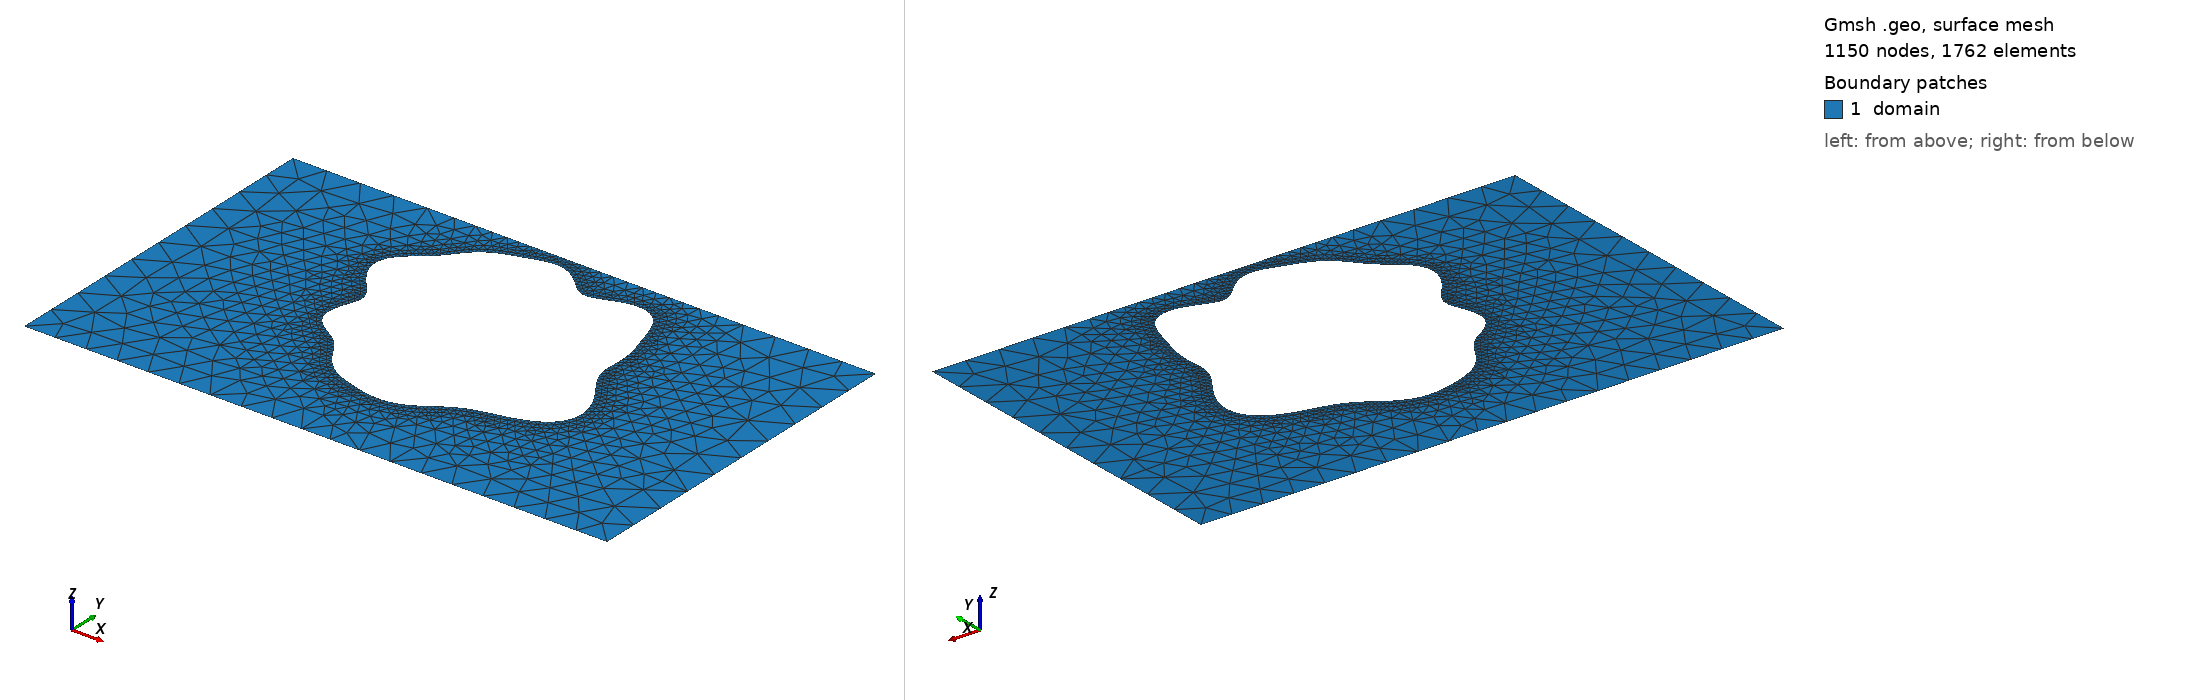

Gmsh geometry script, surface-meshed: 1150 nodes, 1762 surface elements. Boundary patches (legend numbers): 1 domain. Left view from above one corner, right view from below the opposite corner. Legend entries are the model's physical surfaces. The drawing asked Gmsh for element sizes between 1% and 20% of the model's largest extent; the script's own settings can give other sizes.

=== shape_18.geo (drawn) ===
SetFactory("OpenCASCADE");
lc = 0.060000;

Point(1) = {0.0000000000, -0.3000000000, 0, lc};
Point(2) = {0.4250000000, -0.3000000000, 0, lc};
Point(3) = {0.5750000000, -0.3000000000, 0, lc};
Point(4) = {1.0000000000, -0.3000000000, 0, lc};
Point(5) = {1.0000000000, 0.3000000000, 0, lc};
Point(6) = {0.5750000000, 0.3000000000, 0, lc};
Point(7) = {0.4250000000, 0.3000000000, 0, lc};
Point(8) = {0.0000000000, 0.3000000000, 0, lc};
Line(1) = {1, 2};
Line(2) = {2, 3};
Line(3) = {3, 4};
Line(4) = {4, 5};
Line(5) = {5, 6};
Line(6) = {6, 7};
Line(7) = {7, 8};
Line(8) = {8, 1};
Curve Loop(1) = {1, 2, 3, 4, 5, 6, 7, 8};
Point(9) = {0.7063944582, 0.0620662151, 0, lc};
Point(10) = {0.7034463685, 0.0700596447, 0, lc};
Point(11) = {0.7016944930, 0.0779399159, 0, lc};
Point(12) = {0.7009489566, 0.0858500914, 0, lc};
Point(13) = {0.7009210241, 0.0938889790, 0, lc};
Point(14) = {0.7012714378, 0.1021015933, 0, lc};
Point(15) = {0.7016623397, 0.1104810594, 0, lc};
Point(16) = {0.7018046851, 0.1189810226, 0, lc};
Point(17) = {0.7014938817, 0.1275355459, 0, lc};
Point(18) = {0.7006284088, 0.1360819427, 0, lc};
Point(19) = {0.6992090629, 0.1445813107, 0, lc};
Point(20) = {0.6973197637, 0.1530318721, 0, lc};
Point(21) = {0.6950939694, 0.1614715575, 0, lc};
Point(22) = {0.6926731771, 0.1699683788, 0, lc};
Point(23) = {0.6901652843, 0.1785996511, 0, lc};
Point(24) = {0.6876105544, 0.1874235798, 0, lc};
Point(25) = {0.6849615443, 0.1964486430, 0, lc};
Point(26) = {0.6820808595, 0.2056071907, 0, lc};
Point(27) = {0.6787574361, 0.2147394887, 0, lc};
Point(28) = {0.6747387404, 0.2235930452, 0, lc};
Point(29) = {0.6697734208, 0.2318396359, 0, lc};
Point(30) = {0.6636570284, 0.2391093909, 0, lc};
Point(31) = {0.6562727833, 0.2450381356, 0, lc};
Point(32) = {0.6476201228, 0.2493214481, 0, lc};
Point(33) = {0.6378257838, 0.2517671320, 0, lc};
Point(34) = {0.6271351154, 0.2523373615, 0, lc};
Point(35) = {0.6158846541, 0.2511727835, 0, lc};
Point(36) = {0.6044601670, 0.2485932647, 0, lc};
Point(37) = {0.5932468126, 0.2450733891, 0, lc};
Point(38) = {0.5825793726, 0.2411947217, 0, lc};
Point(39) = {0.5727004430, 0.2375806106, 0, lc};
Point(40) = {0.5637330749, 0.2348222738, 0, lc};
Point(41) = {0.5556718604, 0.2334065832, 0, lc};
Point(42) = {0.5483933296, 0.2336560187, 0, lc};
Point(43) = {0.5416832993, 0.2356896522, 0, lc};
Point(44) = {0.5352760671, 0.2394109803, 0, lc};
Point(45) = {0.5288985407, 0.2445244201, 0, lc};
Point(46) = {0.5223118347, 0.2505779549, 0, lc};
Point(47) = {0.5153436259, 0.2570254677, 0, lc};
Point(48) = {0.5079064723, 0.2632993725, 0, lc};
Point(49) = {0.5000000000, 0.2688827210, 0, lc};
Point(50) = {0.4916978415, 0.2733702586, 0, lc};
Point(51) = {0.4831229187, 0.2765098660, 0, lc};
Point(52) = {0.4744166177, 0.2782191205, 0, lc};
Point(53) = {0.4657082535, 0.2785757814, 0, lc};
Point(54) = {0.4570908310, 0.2777851749, 0, lc};
Point(55) = {0.4486075860, 0.2761310253, 0, lc};
Point(56) = {0.4402514280, 0.2739186713, 0, lc};
Point(57) = {0.4319766864, 0.2714204474, 0, lc};
Point(58) = {0.4237200056, 0.2688321874, 0, lc};
Point(59) = {0.4154253426, 0.2662475000, 0, lc};
Point(60) = {0.4070671699, 0.2636531071, 0, lc};
Point(61) = {0.3986663378, 0.2609447250, 0, lc};
Point(62) = {0.3902945613, 0.2579593714, 0, lc};
Point(63) = {0.3820658658, 0.2545172309, 0, lc};
Point(64) = {0.3741161198, 0.2504647556, 0, lc};
Point(65) = {0.3665744339, 0.2457107520, 0, lc};
Point(66) = {0.3595322066, 0.2402487616, 0, lc};
Point(67) = {0.3530165119, 0.2341617683, 0, lc};
Point(68) = {0.3469741389, 0.2276086590, 0, lc};
Point(69) = {0.3412709246, 0.2207952904, 0, lc};
Point(70) = {0.3357083320, 0.2139358708, 0, lc};
Point(71) = {0.3300559748, 0.2072121247, 0, lc};
Point(72) = {0.3240955740, 0.2007380831, 0, lc};
Point(73) = {0.3176692452, 0.1945372626, 0, lc};
Point(74) = {0.3107235703, 0.1885366820, 0, lc};
Point(75) = {0.3033409386, 0.1825790429, 0, lc};
Point(76) = {0.2957511994, 0.1764510394, 0, lc};
Point(77) = {0.2883195730, 0.1699227798, 0, lc};
Point(78) = {0.2815105515, 0.1627912305, 0, lc};
Point(79) = {0.2758315835, 0.1549198135, 0, lc};
Point(80) = {0.2717639716, 0.1462669313, 0, lc};
Point(81) = {0.2696909968, 0.1368981464, 0, lc};
Point(82) = {0.2698343245, 0.1269796491, 0, lc};
Point(83) = {0.2722090258, 0.1167539895, 0, lc};
Point(84) = {0.2766051172, 0.1065022201, 0, lc};
Point(85) = {0.2825997366, 0.0964990341, 0, lc};
Point(86) = {0.2895995101, 0.0869687541, 0, lc};
Point(87) = {0.2969080496, 0.0780498982, 0, lc};
Point(88) = {0.3038095916, 0.0697745572, 0, lc};
Point(89) = {0.3096571826, 0.0620662151, 0, lc};
Point(90) = {0.3139529681, 0.0547564073, 0, lc};
Point(91) = {0.3164091921, 0.0476173051, 0, lc};
Point(92) = {0.3169813055, 0.0404045251, 0, lc};
Point(93) = {0.3158686823, 0.0329026794, 0, lc};
Point(94) = {0.3134831974, 0.0249657163, 0, lc};
Point(95) = {0.3103905858, 0.0165450222, 0, lc};
Point(96) = {0.3072333688, 0.0077004024, 0, lc};
Point(97) = {0.3046465864, -0.0014079567, 0, lc};
Point(98) = {0.3031782977, -0.0105451444, 0, lc};
Point(99) = {0.3032257038, -0.0194403672, 0, lc};
Point(100) = {0.3049950558, -0.0278322955, 0, lc};
Point(101) = {0.3084896868, -0.0355131633, 0, lc};
Point(102) = {0.3135261946, -0.0423641337, 0, lc};
Point(103) = {0.3197746864, -0.0483759991, 0, lc};
Point(104) = {0.3268157093, -0.0536518284, 0, lc};
Point(105) = {0.3342045050, -0.0583912630, 0, lc};
Point(106) = {0.3415327929, -0.0628592580, 0, lc};
Point(107) = {0.3484793757, -0.0673446236, 0, lc};
Point(108) = {0.3548432257, -0.0721153269, 0, lc};
Point(109) = {0.3605558843, -0.0773779006, 0, lc};
Point(110) = {0.3656734386, -0.0832474404, 0, lc};
Point(111) = {0.3703514530, -0.0897327299, 0, lc};
Point(112) = {0.3748085522, -0.0967383794, 0, lc};
Point(113) = {0.3792855531, -0.1040829672, 0, lc};
Point(114) = {0.3840070199, -0.1115295473, 0, lc};
Point(115) = {0.3891509687, -0.1188229637, 0, lc};
Point(116) = {0.3948304608, -0.1257275098, 0, lc};
Point(117) = {0.4010884132, -0.1320587043, 0, lc};
Point(118) = {0.4079045583, -0.1377042410, 0, lc};
Point(119) = {0.4152115318, -0.1426312549, 0, lc};
Point(120) = {0.4229158463, -0.1468795265, 0, lc};
Point(121) = {0.4309191816, -0.1505426824, 0, lc};
Point(122) = {0.4391359527, -0.1537414180, 0, lc};
Point(123) = {0.4475043413, -0.1565939399, 0, lc};
Point(124) = {0.4559895934, -0.1591890400, 0, lc};
Point(125) = {0.4645800624, -0.1615664695, 0, lc};
Point(126) = {0.4732778894, -0.1637077570, 0, lc};
Point(127) = {0.4820871106, -0.1655386245, 0, lc};
Point(128) = {0.4910022403, -0.1669420619, 0, lc};
Point(129) = {0.5000000000, -0.1677793111, 0, lc};
Point(130) = {0.5090359781, -0.1679147839, 0, lc};
Point(131) = {0.5180468287, -0.1672404848, 0, lc};
Point(132) = {0.5269574175, -0.1656958552, 0, lc};
Point(133) = {0.5356913339, -0.1632799981, 0, lc};
Point(134) = {0.5441826057, -0.1600547433, 0, lc};
Point(135) = {0.5523863561, -0.1561386622, 0, lc};
Point(136) = {0.5602865149, -0.1516936427, 0, lc};
Point(137) = {0.5678994178, -0.1469067052, 0, lc};
Point(138) = {0.5752730188, -0.1419702305, 0, lc};
Point(139) = {0.5824822832, -0.1370636317, 0, lc};
Point(140) = {0.5896219485, -0.1323388194, 0, lc};
Point(141) = {0.5967981086, -0.1279107698, 0, lc};
Point(142) = {0.6041199614, -0.1238533538, 0, lc};
Point(143) = {0.6116926184, -0.1201995726, 0, lc};
Point(144) = {0.6196112537, -0.1169446765, 0, lc};
Point(145) = {0.6279562373, -0.1140504365, 0, lc};
Point(146) = {0.6367884480, -0.1114491040, 0, lc};
Point(147) = {0.6461438341, -0.1090462296, 0, lc};
Point(148) = {0.6560265396, -0.1067223445, 0, lc};
Point(149) = {0.6664005194, -0.1043343043, 0, lc};
Point(150) = {0.6771803882, -0.1017176511, 0, lc};
Point(151) = {0.6882230968, -0.0986914964, 0, lc};
Point(152) = {0.6993226757, -0.0950671124, 0, lc};
Point(153) = {0.7102105235, -0.0906606700, 0, lc};
Point(154) = {0.7205634127, -0.0853095456, 0, lc};
Point(155) = {0.7300205062, -0.0788905324, 0, lc};
Point(156) = {0.7382093169, -0.0713374122, 0, lc};
Point(157) = {0.7447789075, -0.0626548678, 0, lc};
Point(158) = {0.7494370081, -0.0529258207, 0, lc};
Point(159) = {0.7519864439, -0.0423099875, 0, lc};
Point(160) = {0.7523556107, -0.0310326849, 0, lc};
Point(161) = {0.7506179029, -0.0193644778, 0, lc};
Point(162) = {0.7469960614, -0.0075938787, 0, lc};
Point(163) = {0.7418492639, 0.0040033439, 0, lc};
Point(164) = {0.7356431794, 0.0151938724, 0, lc};
Point(165) = {0.7289057891, 0.0258110998, 0, lc};
Point(166) = {0.7221741025, 0.0357701772, 0, lc};
Point(167) = {0.7159385619, 0.0450714817, 0, lc};
Point(168) = {0.7105926144, 0.0537920087, 0, lc};
Spline(9) = {9, 10, 11, 12, 13, 14, 15, 16, 17, 18, 19, 20, 21, 22, 23, 24, 25, 26, 27, 28, 29, 30, 31, 32, 33, 34, 35, 36, 37, 38, 39, 40, 41, 42, 43, 44, 45, 46, 47, 48, 49, 50, 51, 52, 53, 54, 55, 56, 57, 58, 59, 60, 61, 62, 63, 64, 65, 66, 67, 68, 69, 70, 71, 72, 73, 74, 75, 76, 77, 78, 79, 80, 81, 82, 83, 84, 85, 86, 87, 88, 89, 90, 91, 92, 93, 94, 95, 96, 97, 98, 99, 100, 101, 102, 103, 104, 105, 106, 107, 108, 109, 110, 111, 112, 113, 114, 115, 116, 117, 118, 119, 120, 121, 122, 123, 124, 125, 126, 127, 128, 129, 130, 131, 132, 133, 134, 135, 136, 137, 138, 139, 140, 141, 142, 143, 144, 145, 146, 147, 148, 149, 150, 151, 152, 153, 154, 155, 156, 157, 158, 159, 160, 161, 162, 163, 164, 165, 166, 167, 168, 9};
Curve Loop(2) = {9};

// Refinement near obstacle spline
Field[1] = Distance;
Field[1].CurvesList = {9};
Field[1].Sampling = 200;

Field[2] = Threshold;
Field[2].InField = 1;
Field[2].SizeMin = 0.006667;
Field[2].SizeMax = 0.060000;
Field[2].DistMin = 0.000000;
Field[2].DistMax = 0.150000;

Background Field = 2;
Mesh.MeshSizeExtendFromBoundary = 0;
Mesh.MeshSizeFromPoints = 0;
Mesh.MeshSizeFromCurvature = 0;

Plane Surface(1) = {1, 2};

Physical Surface("domain")          = {1};
Physical Curve("contact_source")   = {8};
Physical Curve("contact_drain")    = {4};
Physical Curve("probe_A")          = {6};
Physical Curve("probe_B")          = {2};
Physical Curve("walls")            = {1, 3, 5, 7, 9};
